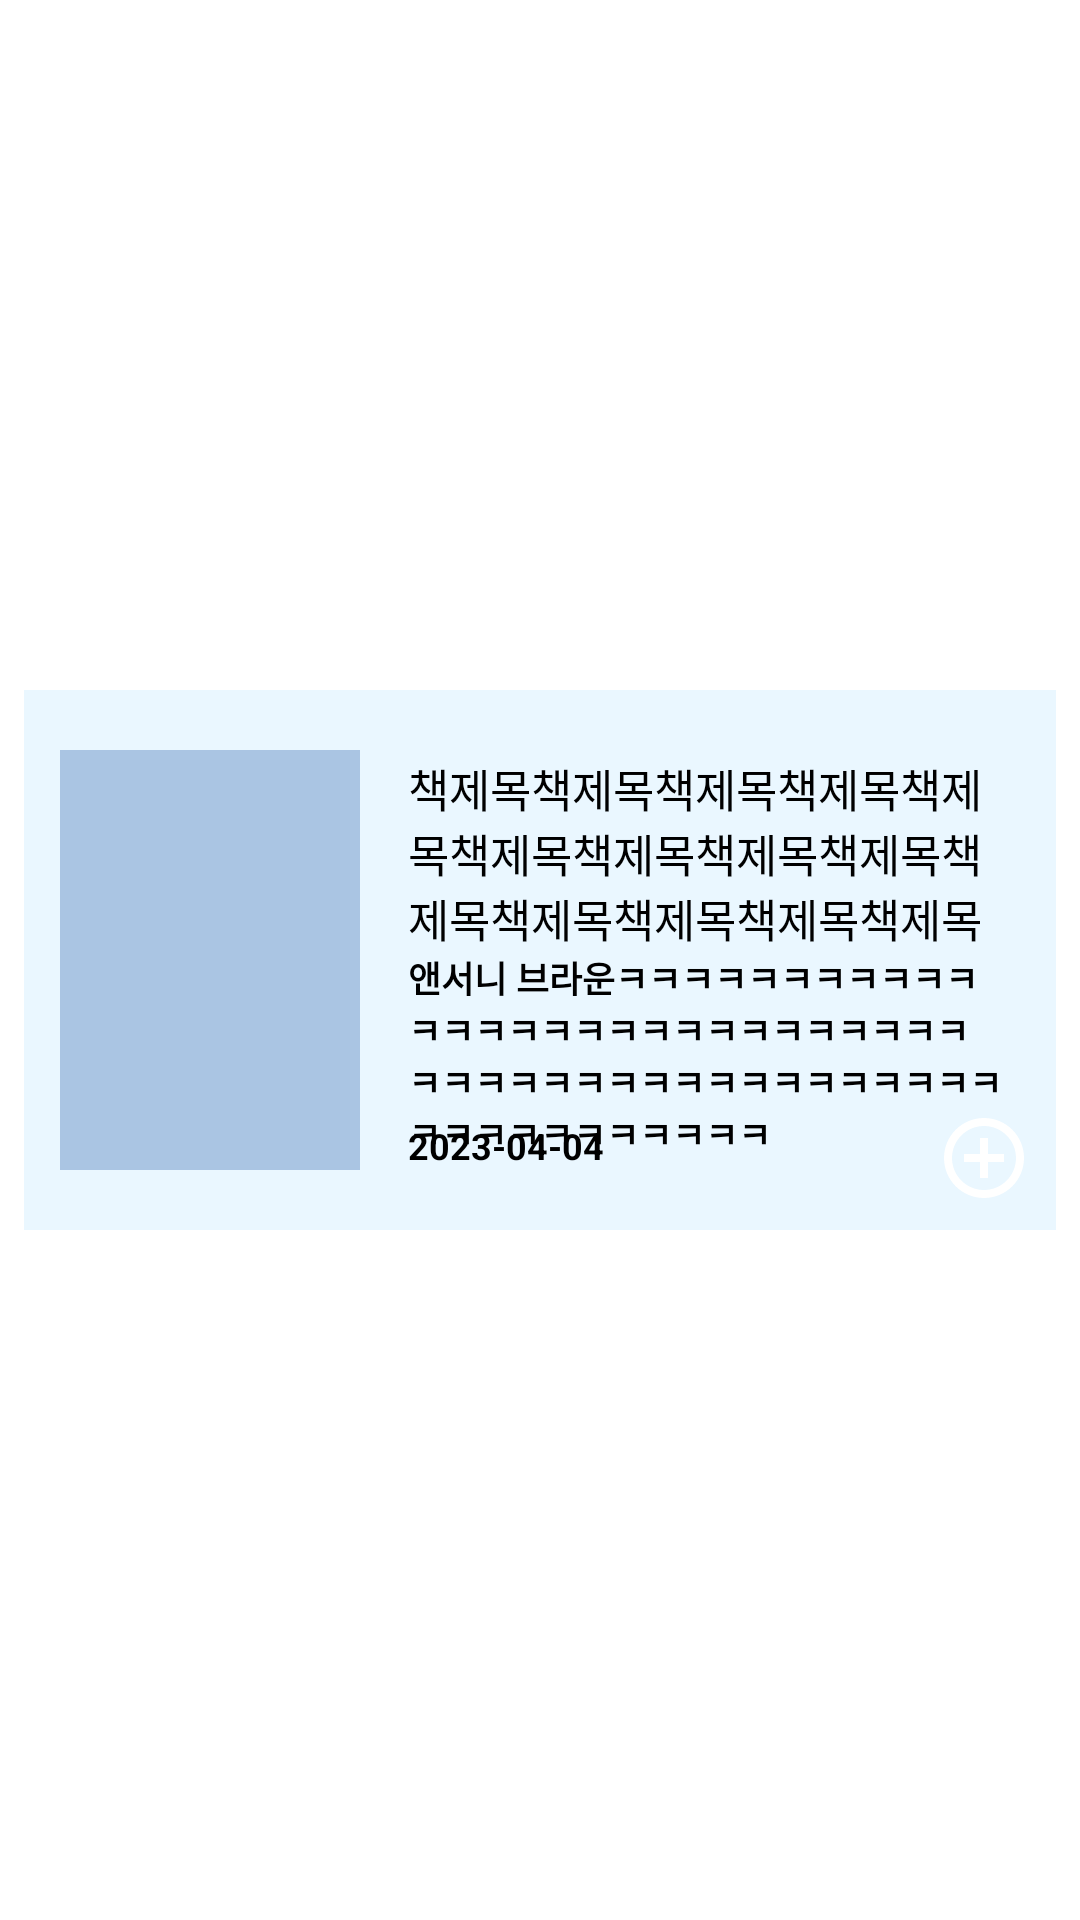

Produce the Android XML layout that renders to this screen, including the resource entries it uses.
<!-- AndroidManifest.xml: application theme Theme.BookOwner -->
<!-- res/layout/recycleritem_search.xml -->
<?xml version="1.0" encoding="utf-8"?>
<RelativeLayout xmlns:android="http://schemas.android.com/apk/res/android"
    android:layout_width="match_parent"
    android:layout_height="180dp"
    android:padding="8dp">
    <TextView
        android:id="@+id/bg"
        android:layout_width="match_parent"
        android:layout_height="180dp"
        android:background="#EAF7FF"
        android:layout_centerVertical="true"/>

    <ImageButton
        android:id="@+id/iv_favor"
        android:layout_width="32dp"
        android:layout_height="32dp"
        android:layout_alignRight="@id/bg"
        android:layout_alignBottom="@id/bg"
        android:layout_marginRight="8dp"
        android:layout_marginBottom="8dp"
        android:background="@drawable/icon_add_interest"
        android:backgroundTint="@color/favor_color"/>

    <TextView
        android:id="@+id/tv_title"
        android:layout_width="238dp"
        android:layout_height="wrap_content"
        android:layout_alignTop="@id/iv_book_cover"
        android:layout_marginStart="16dp"
        android:layout_toEndOf="@id/iv_book_cover"
        android:layout_marginTop="2dp"
        android:textSize="15sp"
        android:text="책제목책제목책제목책제목책제목책제목책제목책제목책제목책제목책제목책제목책제목책제목책제목책제목"
        android:fontFamily="@font/main2bold"
        android:textColor="@color/black"
        android:layout_marginEnd="24dp"
        android:maxLines="3"/>
    <TextView
        android:id="@+id/tv_author"
        android:layout_width="230dp"
        android:layout_height="wrap_content"
        android:layout_below="@id/tv_title"
        android:layout_alignStart="@id/tv_title"
        android:textSize="12sp"
        android:text="앤서니 브라운ㅋㅋㅋㅋㅋㅋㅋㅋㅋㅋㅋㅋㅋㅋㅋㅋㅋㅋㅋㅋㅋㅋㅋㅋㅋㅋㅋㅋㅋㅋㅋㅋㅋㅋㅋㅋㅋㅋㅋㅋㅋㅋㅋ"
        android:textColor="@color/black"
        android:textStyle="bold"
        android:layout_marginEnd="24dp"
        android:maxLines="2"/>
    <TextView
        android:id="@+id/tv_pubdate"
        android:layout_width="250dp"
        android:layout_height="wrap_content"
        android:layout_alignStart="@id/tv_title"
        android:textSize="12sp"
        android:text="2023-04-04"
        android:textStyle="bold"
        android:layout_alignBottom="@id/iv_book_cover"
        android:textColor="@color/black"
        android:layout_marginEnd="24dp"/>


        <TextView
            android:id="@+id/tv_categori"
            android:layout_width="230dp"
            android:layout_height="wrap_content"
            android:layout_alignStart="@id/tv_title"
            android:layout_below="@id/tv_author"
            android:text="ㅋㅋㅋㅋㅋㅋㅋㅋㅋㅋㅋㅋㅋㅋㅋㅋㅋㅋㅋㅋㅋㅋㅋㅋㅋㅋㅋㅋㅋ"
            android:textColor="@color/black"
            android:textStyle="bold"
            android:paddingRight="10dp"
            android:textSize="12sp"
            android:maxLines="2"/>


    <ImageView
        android:id="@+id/iv_book_cover"
        android:layout_width="100dp"
        android:layout_height="140dp"
        android:layout_marginStart="12dp"
        android:layout_centerVertical="true"
        android:src="#AAC5E3 "
        android:scaleType="fitXY"/>


</RelativeLayout>
<!-- resources referenced by this layout -->
<resources>
  <!-- drawable icon_add_interest (drawable) -->
  <vector android:height="24dp" android:tint="#D7E9F5"
      android:viewportHeight="24" android:viewportWidth="24"
      android:width="24dp" xmlns:android="http://schemas.android.com/apk/res/android">
      <path android:fillColor="@android:color/white" android:pathData="M13,7h-2v4L7,11v2h4v4h2v-4h4v-2h-4L13,7zM12,2C6.48,2 2,6.48 2,12s4.48,10 10,10 10,-4.48 10,-10S17.52,2 12,2zM12,20c-4.41,0 -8,-3.59 -8,-8s3.59,-8 8,-8 8,3.59 8,8 -3.59,8 -8,8z"/>
  </vector>
  <style name="Theme.BookOwner" parent="Theme.MaterialComponents.DayNight.NoActionBar">
          
          <item name="colorPrimary">#5A78AF</item>
          <item name="colorPrimaryVariant">#5A78AF</item>
          <item name="colorOnPrimary">@color/white</item>
          
          <item name="colorSecondary">@color/teal_200</item>
          <item name="colorSecondaryVariant">@color/teal_700</item>
          <item name="colorOnSecondary">#FFFFFF</item>
          
          <item name="android:statusBarColor">#5A78AF</item>
          
      </style>
  <!-- not gathered from this repository: default colours our renderer supplied (Android Studio template values) -->
  <color name="teal_200">#FF03DAC5</color>
  <color name="teal_700">#FF018786</color>
  <color name="black">#FF000000</color>
  <color name="white">#FFFFFFFF</color>
</resources>
